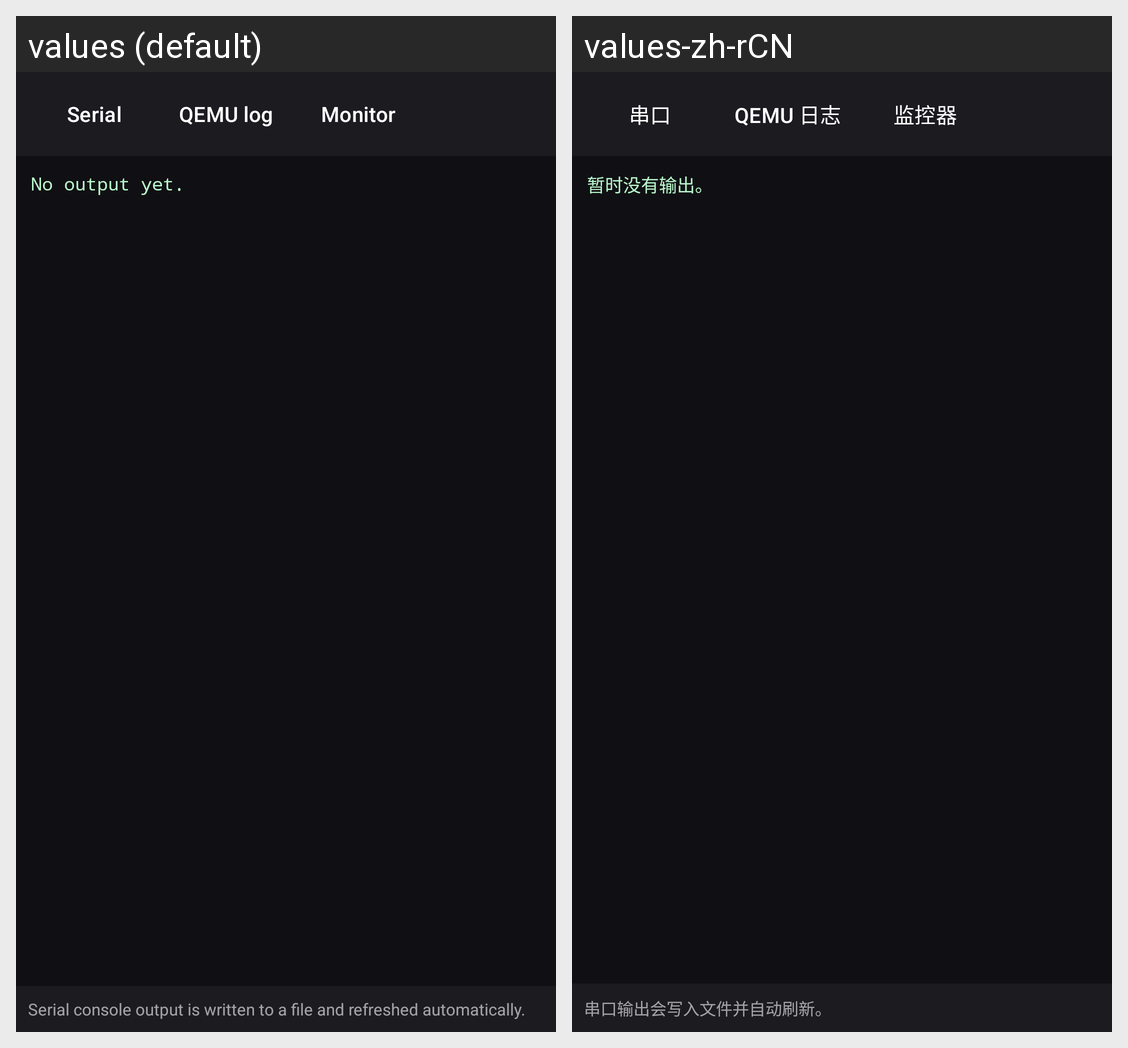

Translations of the strings shown on this Android screen, per locale in the grid:
Android screen res/layout/fragment_serial.xml rendered under 2 locales, left to right: values (default), values-zh-rCN. Device: Nexus 5 (rendered at 1080×1920; each locale shown at half size, 540×960, under a caption strip naming it); theme Theme.IA64Emu.
Strings drawn on this screen, with the default value and each locale's value (text and hints the layout hard-codes, and strings that could not be matched under every locale, appear in the picture but are not listed):

serial_tab_serial
  values: Serial
  values-zh-rCN: 串口

serial_tab_qemu
  values: QEMU log
  values-zh-rCN: QEMU 日志

serial_tab_monitor
  values: Monitor
  values-zh-rCN: 监控器

serial_empty
  values: No output yet.
  values-zh-rCN: 暂时没有输出。

serial_hint
  values: Serial console output is written to a file and refreshed automatically.
  values-zh-rCN: 串口输出会写入文件并自动刷新。
